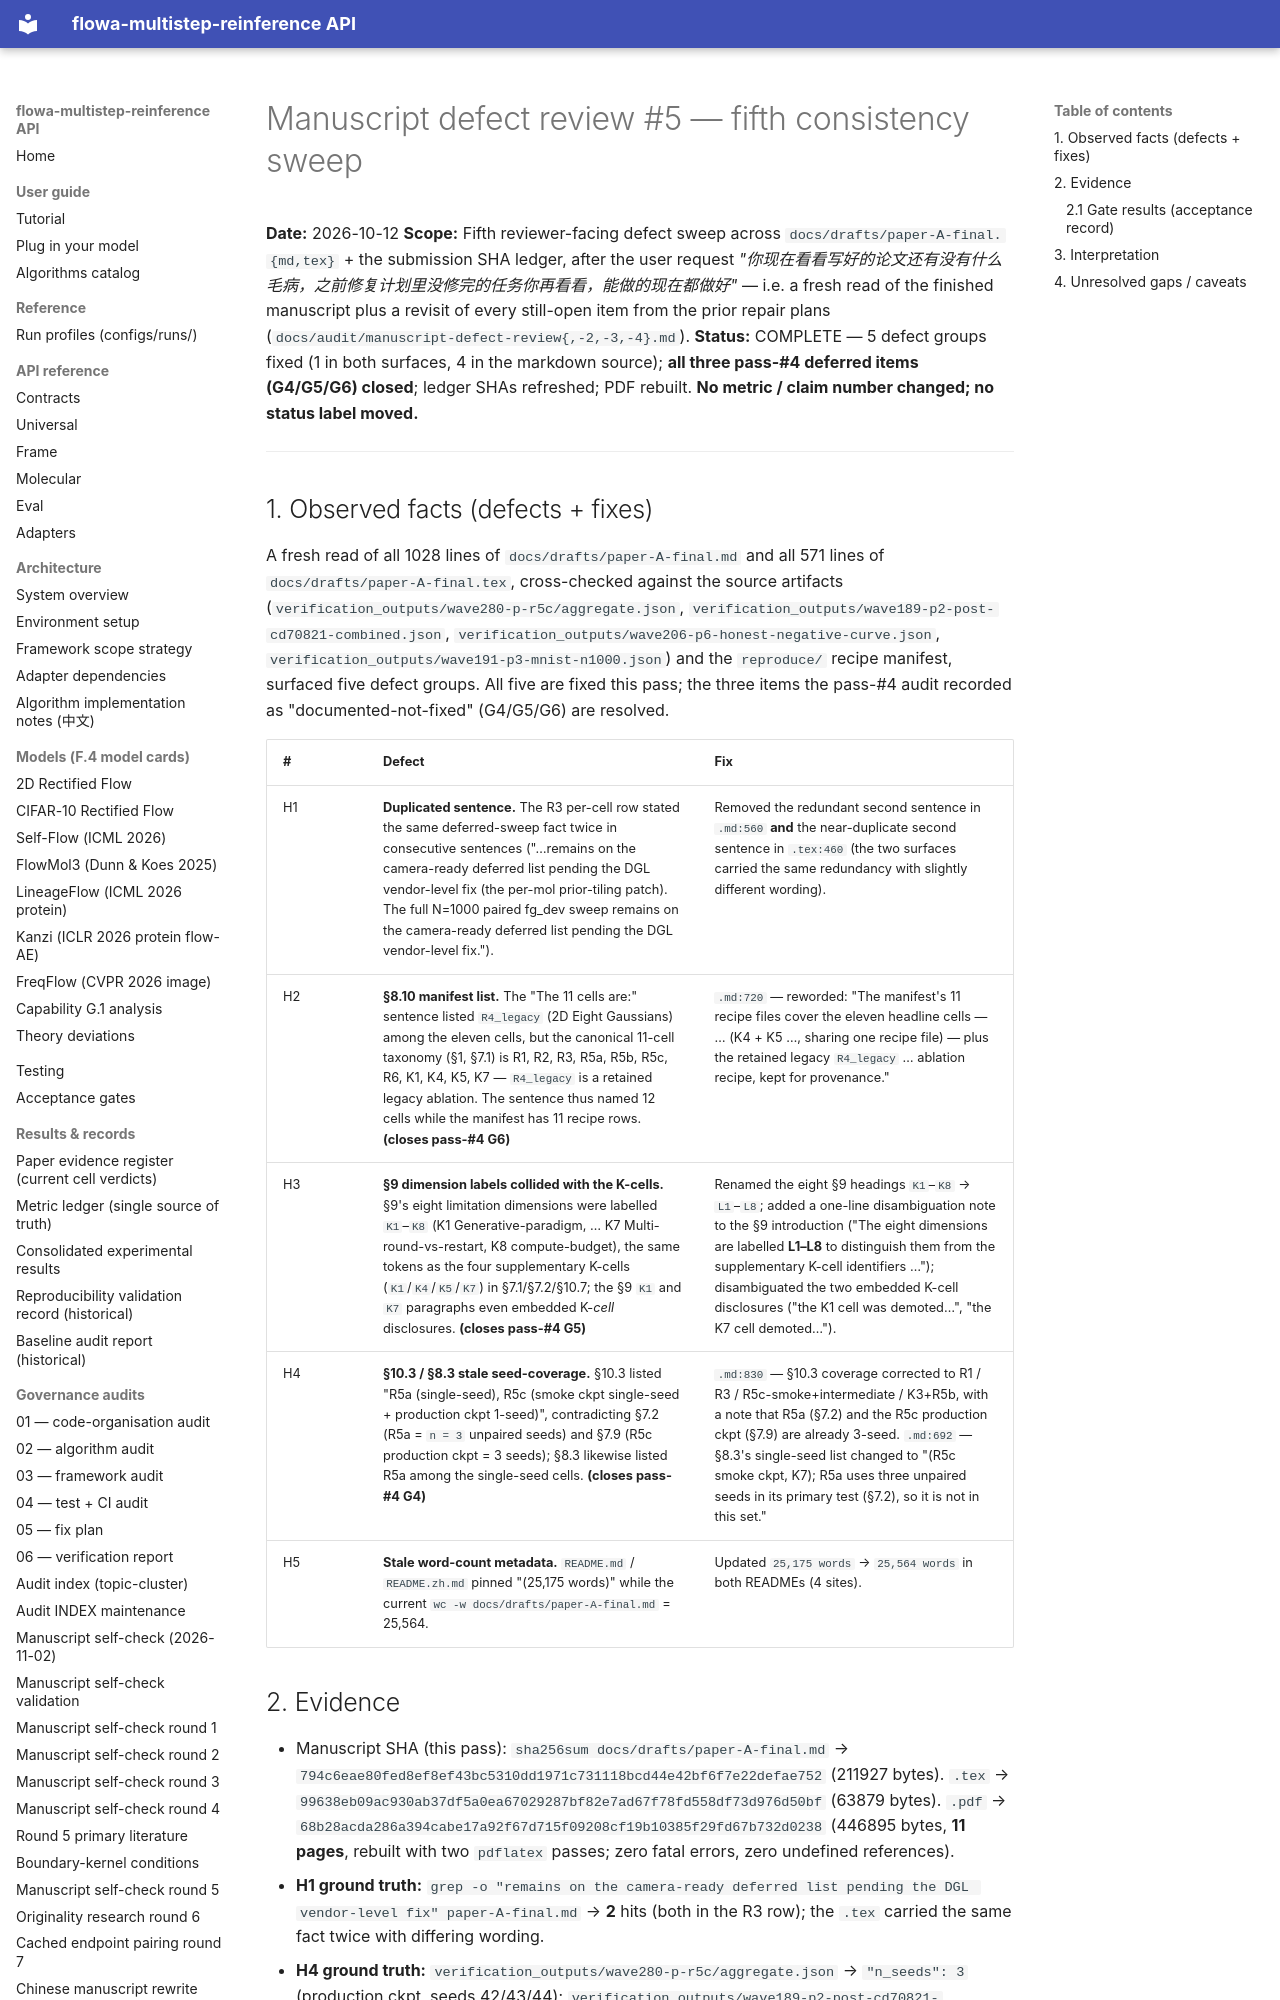

repository: silverenternal/flowa-multistep-reinference · page: audit/manuscript-defect-review-5/index.html · generator: mkdocs

# Manuscript defect review #5 — fifth consistency sweep

**Date:** 2026-10-12
**Scope:** Fifth reviewer-facing defect sweep across `docs/drafts/paper-A-final.{md,tex}` + the submission SHA ledger, after the user request *"你现在看看写好的论文还有没有什么毛病，之前修复计划里没修完的任务你再看看，能做的现在都做好"* — i.e. a fresh read of the finished manuscript plus a revisit of every still-open item from the prior repair plans (`docs/audit/manuscript-defect-review{,-2,-3,-4}.md`).
**Status:** COMPLETE — 5 defect groups fixed (1 in both surfaces, 4 in the markdown source); **all three pass-#4 deferred items (G4/G5/G6) closed**; ledger SHAs refreshed; PDF rebuilt. **No metric / claim number changed; no status label moved.**

---

## 1. Observed facts (defects + fixes)

A fresh read of all 1028 lines of `docs/drafts/paper-A-final.md` and all 571 lines of `docs/drafts/paper-A-final.tex`, cross-checked against the source artifacts (`verification_outputs/wave280-p-r5c/aggregate.json`, `verification_outputs/wave189-p2-post-cd70821-combined.json`, `verification_outputs/wave206-p6-honest-negative-curve.json`, `verification_outputs/wave191-p3-mnist-n1000.json`) and the `reproduce/` recipe manifest, surfaced five defect groups. All five are fixed this pass; the three items the pass-#4 audit recorded as "documented-not-fixed" (G4/G5/G6) are resolved.

| # | Defect | Fix |
|---|---|---|
| H1 | **Duplicated sentence.** The R3 per-cell row stated the same deferred-sweep fact twice in consecutive sentences ("…remains on the camera-ready deferred list pending the DGL vendor-level fix (the per-mol prior-tiling patch). The full N=1000 paired fg_dev sweep remains on the camera-ready deferred list pending the DGL vendor-level fix."). | Removed the redundant second sentence in `.md:560` **and** the near-duplicate second sentence in `.tex:460` (the two surfaces carried the same redundancy with slightly different wording). |
| H2 | **§8.10 manifest list.** The "The 11 cells are:" sentence listed `R4_legacy` (2D Eight Gaussians) among the eleven cells, but the canonical 11-cell taxonomy (§1, §7.1) is R1, R2, R3, R5a, R5b, R5c, R6, K1, K4, K5, K7 — `R4_legacy` is a retained legacy ablation. The sentence thus named 12 cells while the manifest has 11 recipe rows. **(closes pass-#4 G6)** | `.md:720` — reworded: "The manifest's 11 recipe files cover the eleven headline cells — … (K4 + K5 …, sharing one recipe file) — plus the retained legacy `R4_legacy` … ablation recipe, kept for provenance." |
| H3 | **§9 dimension labels collided with the K-cells.** §9's eight limitation dimensions were labelled `K1`–`K8` (K1 Generative-paradigm, … K7 Multi-round-vs-restart, K8 compute-budget), the same tokens as the four supplementary K-cells (`K1`/`K4`/`K5`/`K7`) in §7.1/§7.2/§10.7; the §9 `K1` and `K7` paragraphs even embedded K-*cell* disclosures. **(closes pass-#4 G5)** | Renamed the eight §9 headings `K1`–`K8` → `L1`–`L8`; added a one-line disambiguation note to the §9 introduction ("The eight dimensions are labelled **L1–L8** to distinguish them from the supplementary K-cell identifiers …"); disambiguated the two embedded K-cell disclosures ("the K1 cell was demoted…", "the K7 cell demoted…"). |
| H4 | **§10.3 / §8.3 stale seed-coverage.** §10.3 listed "R5a (single-seed), R5c (smoke ckpt single-seed + production ckpt 1-seed)", contradicting §7.2 (R5a = `n = 3` unpaired seeds) and §7.9 (R5c production ckpt = 3 seeds); §8.3 likewise listed R5a among the single-seed cells. **(closes pass-#4 G4)** | `.md:830` — §10.3 coverage corrected to R1 / R3 / R5c-smoke+intermediate / K3+R5b, with a note that R5a (§7.2) and the R5c production ckpt (§7.9) are already 3-seed. `.md:692` — §8.3's single-seed list changed to "(R5c smoke ckpt, K7); R5a uses three unpaired seeds in its primary test (§7.2), so it is not in this set." |
| H5 | **Stale word-count metadata.** `README.md` / `README.zh.md` pinned "(25,175 words)" while the current `wc -w docs/drafts/paper-A-final.md` = 25,564. | Updated `25,175 words` → `25,564 words` in both READMEs (4 sites). |
